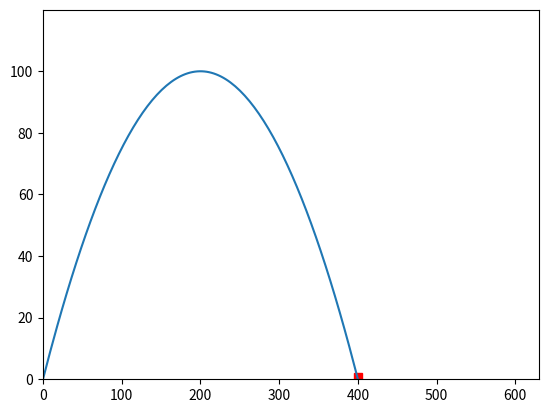

The script that saved this image:
# projectile_motion.py

import numpy as np
import matplotlib.pyplot as plt
from matplotlib.patches import Rectangle

range = 400  # m
t = np.radians(45)  # 45 degree launch angle
g = 9.81  # m/s^2
v0 = np.sqrt(range * g / np.sin(2 * t))  # initial velocity (m/s)

x = np.linspace(0, 600, 200)
y = np.tan(t) * x - (g / (2 * v0**2 * np.cos(t) ** 2)) * x**2

plt.figure()
plt.plot(x, y)
plt.xlim(left=0)
plt.ylim(bottom=0)
plt.gca().add_patch(Rectangle((395, 0), 10, 2, color="red"))
plt.show()
